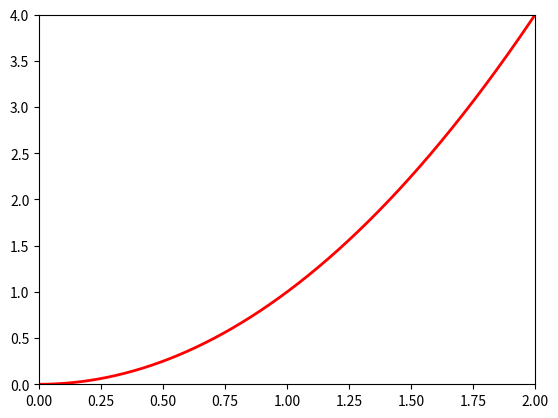

Here is the Python script that generated this plot:
import numpy as np
import matplotlib.pyplot as plt
from matplotlib.animation import FuncAnimation
from matplotlib.patches import Rectangle

#función a integrar
def f(x):
    return x**2

#límites de integración
a = 0
b = 2

#número de rectángulos inicial
n = 50

#la figura y el eje creados
fig, ax = plt.subplots()

#el rango de la x
x = np.linspace(a, b, 1000)
y = f(x)

#dibujar la función
ax.plot(x, y, 'r', linewidth=2)

#la lista donde se almacenan los rectángulos
rectangles = []

#inicialización de la animación
def init():
    ax.set_xlim(a, b)
    ax.set_ylim(0, f(b))
    return []

#actualización de la animación
def update(frame):
    global n
    n = frame
    dx = (b - a) / n
    x_rect = np.linspace(a, b, n, endpoint=False)
    y_rect = f(x_rect)
    
    #se limpian los rectángulos anteriores
    for rect in rectangles:
        rect.remove()
    rectangles.clear()
    
    #se dibujan los nuevos rectángulos
    for xi, yi in zip(x_rect, y_rect):
        rect = Rectangle((xi, 0), dx, yi, alpha=0.5, color='b')
        ax.add_patch(rect)
        rectangles.append(rect)
    
    ax.set_title(f'Suma de Riemann')
    return rectangles

#la animación en sí
ani = FuncAnimation(fig, update, frames=np.arange(50, 1, -1), init_func=init, blit=True, interval=200)

#para mostrar la animación
plt.show()